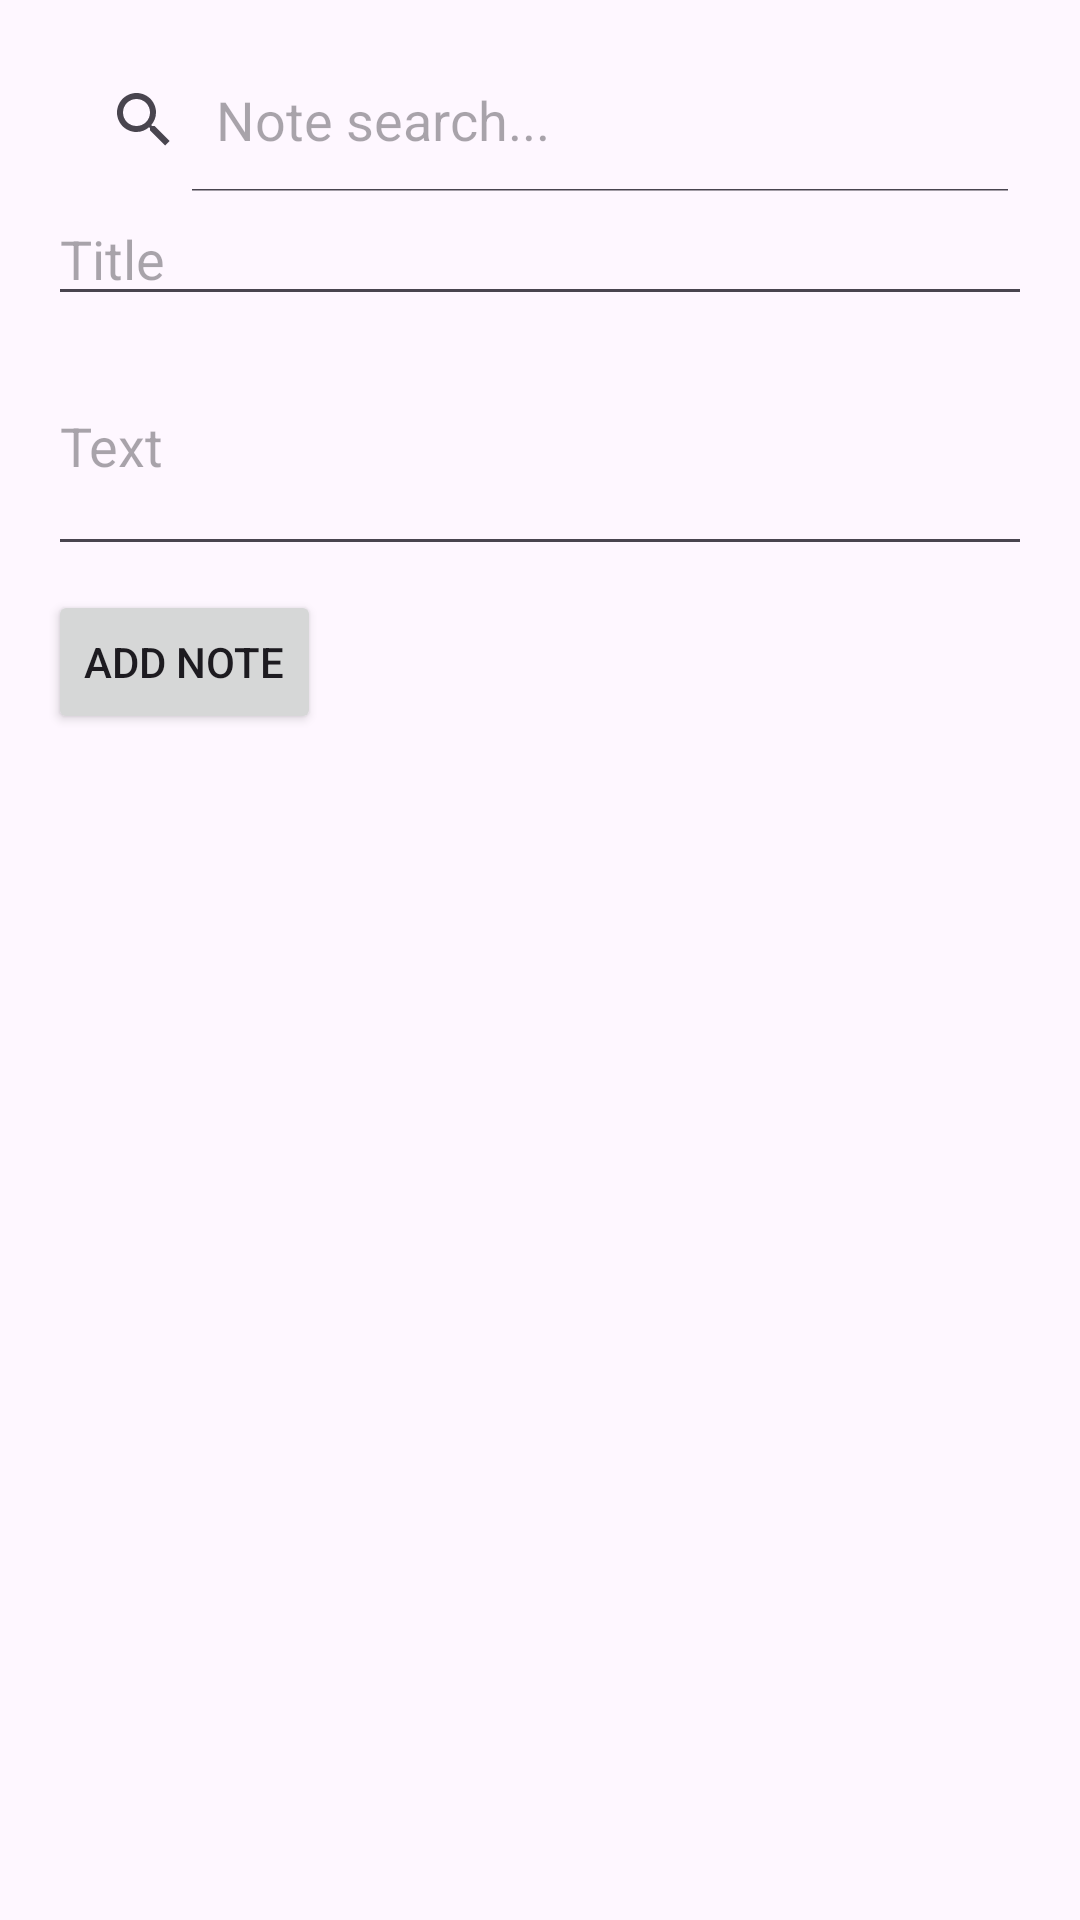

Reconstruct the res/layout file that produces this screen, plus the resources it refers to.
<!-- AndroidManifest.xml: application theme Theme.FastNotes -->
<!-- res/layout/activity_main6.xml -->
<?xml version="1.0" encoding="utf-8"?>
<LinearLayout xmlns:android="http://schemas.android.com/apk/res/android"
    android:layout_width="match_parent"
    android:layout_height="match_parent"
    xmlns:tools="http://schemas.android.com/tools"
    android:orientation="vertical"
    android:padding="16dp"
    tools:context=".view.MainActivity6">

    
    <SearchView
        android:id="@+id/searchView"
        android:layout_width="match_parent"
        android:layout_height="wrap_content"
        android:queryHint="Note search..."
        android:iconifiedByDefault="false" />

    
    <EditText
        android:id="@+id/editTextTitle"
        android:layout_width="match_parent"
        android:layout_height="wrap_content"
        android:hint="Title"
        android:inputType="textCapSentences" />

    <EditText
        android:id="@+id/editTextContent"
        android:layout_width="match_parent"
        android:layout_height="wrap_content"
        android:hint="Text"
        android:inputType="textMultiLine"
        android:minLines="3" />

    <Button
        android:id="@+id/buttonAdd"
        android:layout_width="wrap_content"
        android:layout_height="wrap_content"
        android:text="Add note"
        android:layout_marginTop="8dp" />

        <androidx.recyclerview.widget.RecyclerView
            android:id="@+id/recyclerView"
            android:layout_width="match_parent"
            android:layout_height="match_parent"
            android:padding="8dp" />

</LinearLayout>
<!-- resources referenced by this layout -->
<resources>
  <style name="Theme.FastNotes" parent="Base.Theme.FastNotes" />
  <style name="Base.Theme.FastNotes" parent="Theme.Material3.DayNight.NoActionBar">
          
          
      </style>
</resources>
